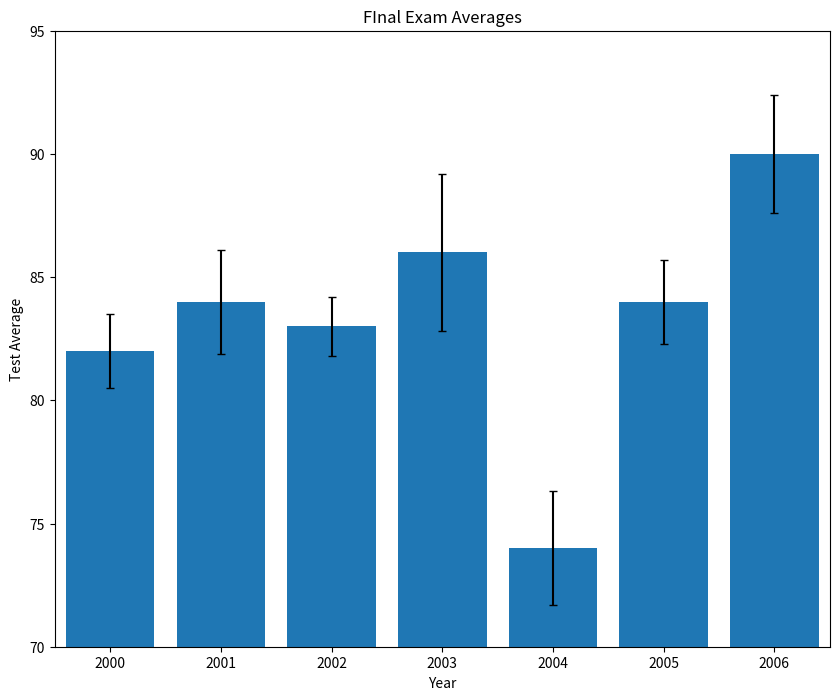

Source code (Python):
from matplotlib import pyplot as plt

past_years_averages = [82, 84, 83, 86, 74, 84, 90]
years = [2000, 2001, 2002, 2003, 2004, 2005, 2006]
error = [1.5, 2.1, 1.2, 3.2, 2.3, 1.7, 2.4]

# Make your chart here
plt.figure(figsize=(10,8))
plt.bar(range(len(past_years_averages)), past_years_averages, yerr = error, capsize=3)
plt.axis([-0.5, 6.5, 70, 95])

ax = plt.subplot()
ax.set_xticks(range(len(years)))
ax.set_xticklabels(years)
plt.title('FInal Exam Averages')
plt.xlabel('Year')
plt.ylabel('Test Average')
plt.savefig('my_bar_chart.png')

plt.show()
